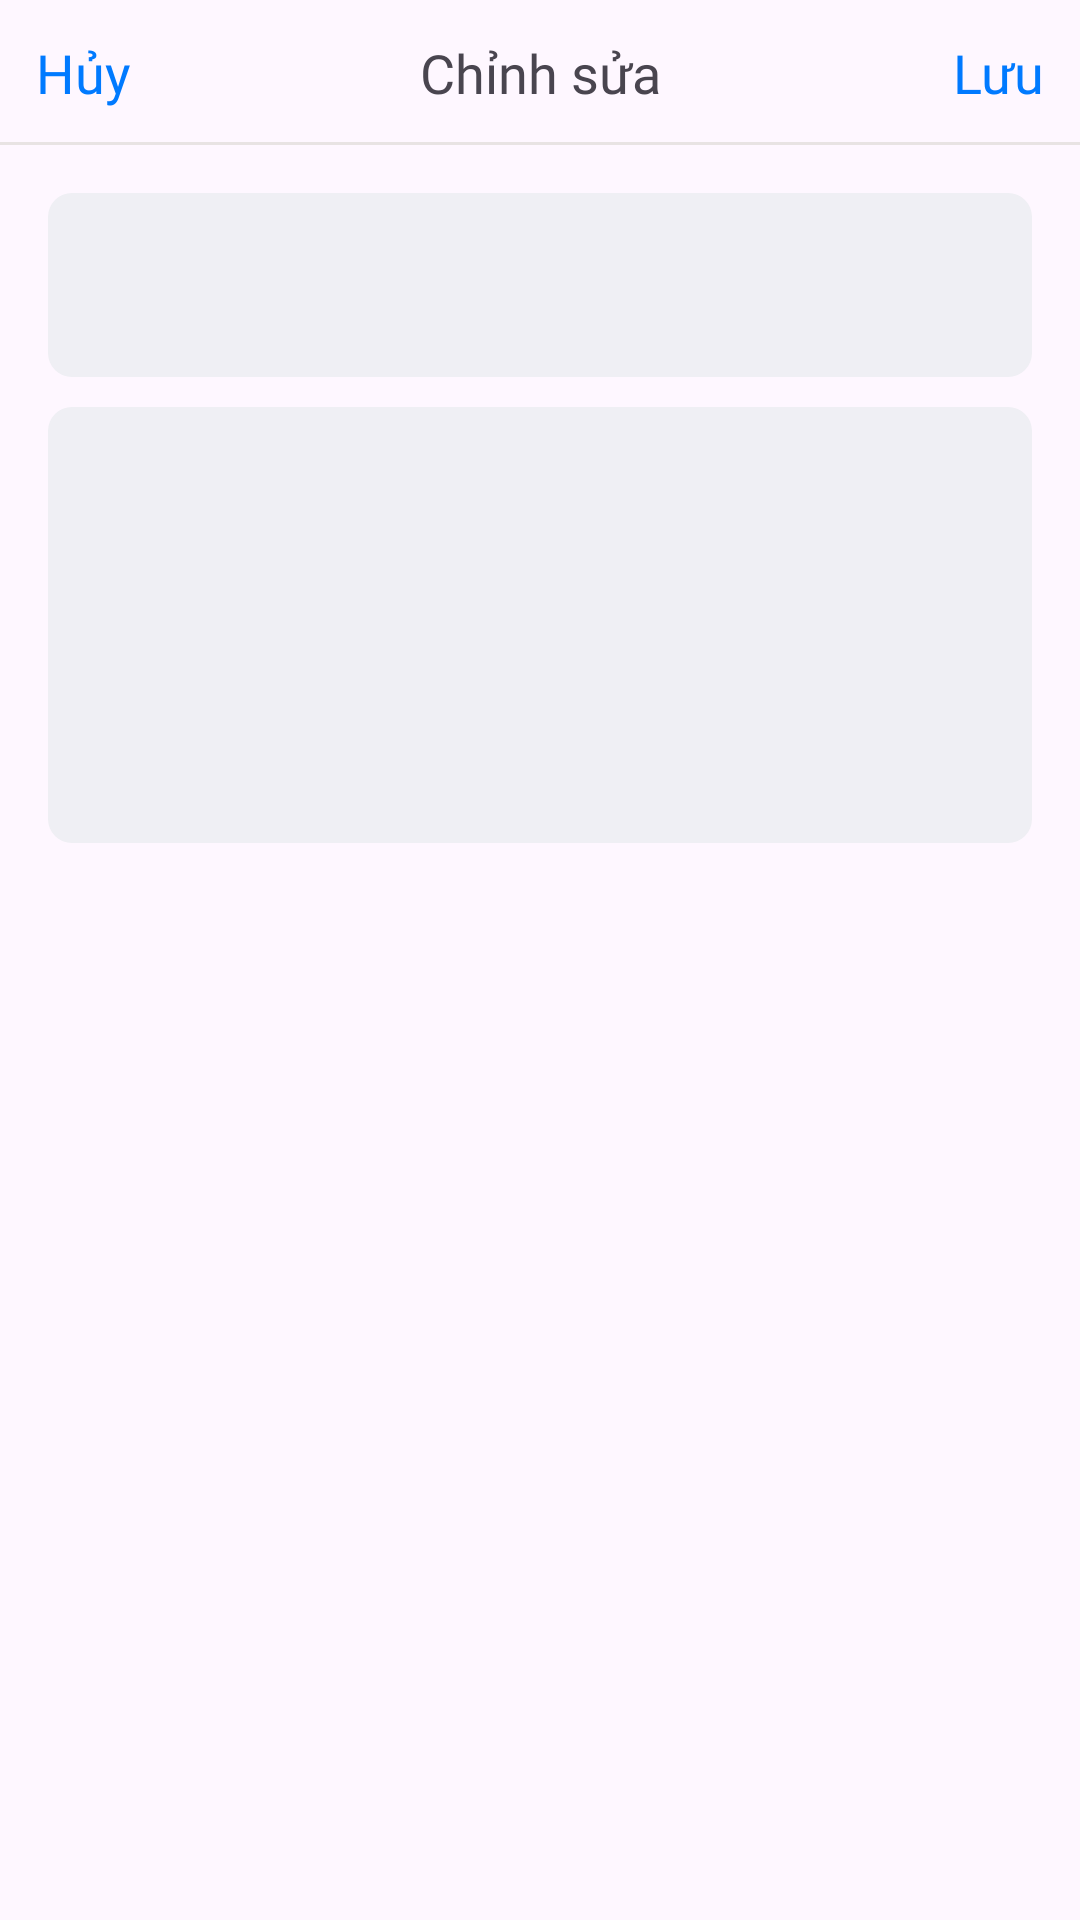

Layout XML and referenced resources for this Android screen:
<!-- AndroidManifest.xml: application theme Theme.Android2023 -->
<!-- res/layout/activity_screen3.xml -->
<?xml version="1.0" encoding="utf-8"?>
<RelativeLayout xmlns:android="http://schemas.android.com/apk/res/android"
    xmlns:app="http://schemas.android.com/apk/res-auto"
    xmlns:tools="http://schemas.android.com/tools"
    android:layout_width="match_parent"
    android:layout_height="match_parent"
    tools:context=".btvn_b7.Screen3Activity">

    <androidx.constraintlayout.widget.ConstraintLayout
        android:id="@+id/cl2"
        android:layout_width="match_parent"
        android:layout_height="wrap_content"
        android:layout_alignParentStart="true"
        android:layout_alignParentTop="true">

        <TextView
            android:id="@+id/tvCancel"
            android:layout_width="wrap_content"
            android:layout_height="wrap_content"
            android:layout_margin="12dp"
            android:fontFamily="@font/roboto_medium"
            android:text="Hủy"
            android:textColor="#007AFF"
            android:textSize="18sp"
            app:layout_constraintBottom_toBottomOf="parent"
            app:layout_constraintStart_toStartOf="parent"
            app:layout_constraintTop_toTopOf="parent" />

        <TextView
            android:id="@+id/tvMainTitle"
            android:layout_width="wrap_content"
            android:layout_height="wrap_content"
            android:fontFamily="@font/roboto_medium"
            android:text="Chỉnh sửa"
            android:textSize="18sp"
            app:layout_constraintEnd_toEndOf="parent"
            app:layout_constraintStart_toStartOf="parent"
            app:layout_constraintTop_toTopOf="@id/tvCancel" />

        <TextView
            android:id="@+id/tvSave"
            android:layout_width="wrap_content"
            android:layout_height="wrap_content"
            android:layout_marginEnd="12dp"
            android:fontFamily="@font/roboto_medium"
            android:text="Lưu"
            android:textColor="#007AFF"
            android:textSize="18sp"
            app:layout_constraintEnd_toEndOf="parent"
            app:layout_constraintTop_toTopOf="@id/tvMainTitle" />

        <View
            android:id="@+id/vDivider"
            android:layout_width="match_parent"
            android:layout_height="1dp"
            android:background="#E8E3E3"
            app:layout_constraintBottom_toBottomOf="parent" />

    </androidx.constraintlayout.widget.ConstraintLayout>

    <EditText
        android:inputType="textMultiLine"
        android:id="@+id/edtTitle"
        android:layout_width="match_parent"
        android:layout_height="wrap_content"
        android:layout_below="@id/cl2"
        android:layout_marginStart="16sp"
        android:layout_marginTop="16sp"
        android:layout_marginEnd="16sp"
        android:background="@drawable/border_shape"
        android:fontFamily="@font/roboto_regular"
        tools:text="Tổng hợp tin tức thời sự"
        android:paddingStart="20dp"
        android:paddingEnd="20dp"
        android:paddingTop="8dp"
        android:paddingBottom="8dp"
        android:lines="2"
        android:gravity="start"
        android:textSize="18sp" />

    <EditText
        android:inputType="textMultiLine"
        android:id="@+id/edtContent"
        android:layout_width="match_parent"
        android:layout_height="wrap_content"
        android:layout_alignStart="@id/edtTitle"
        android:layout_alignEnd="@id/edtTitle"
        android:layout_below="@id/edtTitle"
        android:layout_marginTop="10dp"
        android:background="@drawable/border_shape"
        android:fontFamily="@font/roboto_regular"
        android:lines="6"
        android:gravity="start"
        tools:text="Tổng hợp tin tức thời sự nóng hổi nhất, của tất cả các báo nổi nhất hiện nay"
        android:paddingStart="20dp"
        android:paddingEnd="20dp"
        android:paddingTop="8dp"
        android:paddingBottom="8dp"
        android:textSize="18sp" />

</RelativeLayout>
<!-- resources referenced by this layout -->
<resources>
  <!-- drawable border_shape (drawable) -->
  <?xml version="1.0" encoding="utf-8"?>
  <shape xmlns:android="http://schemas.android.com/apk/res/android"
      android:shape="rectangle">
      <stroke android:width="0dp"/>
      <corners android:radius="8dp"/>
      <solid android:color="#EFEFF4"/>
  </shape>
  <style name="Theme.Android2023" parent="Base.Theme.Android2023" />
  <style name="Base.Theme.Android2023" parent="Theme.Material3.DayNight.NoActionBar">
          
          
      </style>
</resources>
